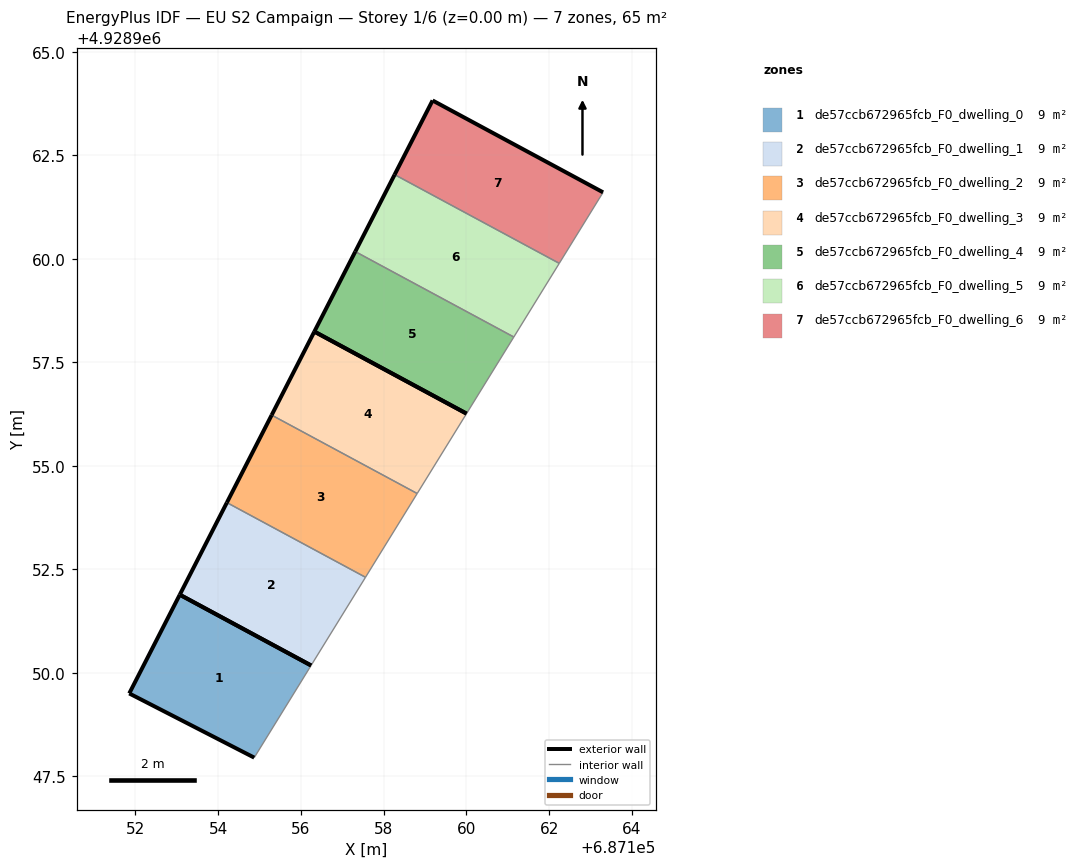
=== STOREY PLAN SPEC (per zone: floor XY polygon, exterior-wall plan segments, windows/doors) ===
zone 1: de57ccb672965fcb_F0_dwelling_0  (9.3 m²)
  floor: (687154.88, 4928947.95) (687156.25, 4928950.17) (687153.08, 4928951.88) (687151.85, 4928949.50)
  exterior wall: (687154.88, 4928947.95) – (687151.85, 4928949.50)  [3.4 m]
  exterior wall: (687151.85, 4928949.50) – (687153.08, 4928951.88)  [2.7 m]
  exterior wall: (687153.08, 4928951.88) – (687156.25, 4928950.17)  [3.6 m]
  interior walls: 1
zone 2: de57ccb672965fcb_F0_dwelling_1  (9.3 m²)
  floor: (687156.25, 4928950.17) (687157.56, 4928952.30) (687154.21, 4928954.11) (687153.08, 4928951.88)
  exterior wall: (687153.08, 4928951.88) – (687154.21, 4928954.11)  [2.5 m]
  exterior wall: (687156.25, 4928950.17) – (687153.08, 4928951.88)  [3.6 m]
  interior walls: 2
zone 3: de57ccb672965fcb_F0_dwelling_2  (9.3 m²)
  floor: (687157.56, 4928952.30) (687158.81, 4928954.33) (687155.30, 4928956.22) (687154.21, 4928954.11)
  exterior wall: (687154.21, 4928954.11) – (687155.30, 4928956.22)  [2.4 m]
  interior walls: 3
zone 4: de57ccb672965fcb_F0_dwelling_3  (9.3 m²)
  floor: (687158.81, 4928954.33) (687160.01, 4928956.26) (687156.33, 4928958.24) (687155.30, 4928956.22)
  exterior wall: (687155.30, 4928956.22) – (687156.33, 4928958.24)  [2.3 m]
  exterior wall: (687156.33, 4928958.24) – (687160.00, 4928956.26)  [4.2 m]
  interior walls: 2
zone 5: de57ccb672965fcb_F0_dwelling_4  (9.3 m²)
  floor: (687160.01, 4928956.26) (687161.15, 4928958.11) (687157.32, 4928960.17) (687156.33, 4928958.24)
  exterior wall: (687156.33, 4928958.24) – (687157.32, 4928960.17)  [2.2 m]
  exterior wall: (687160.00, 4928956.26) – (687156.33, 4928958.24)  [4.2 m]
  interior walls: 2
zone 6: de57ccb672965fcb_F0_dwelling_5  (9.3 m²)
  floor: (687161.15, 4928958.11) (687162.25, 4928959.89) (687158.27, 4928962.04) (687157.32, 4928960.17)
  exterior wall: (687157.32, 4928960.17) – (687158.27, 4928962.04)  [2.1 m]
  interior walls: 3
zone 7: de57ccb672965fcb_F0_dwelling_6  (9.3 m²)
  floor: (687162.25, 4928959.89) (687163.31, 4928961.61) (687159.19, 4928963.83) (687158.27, 4928962.04)
  exterior wall: (687158.27, 4928962.04) – (687159.19, 4928963.83)  [2.0 m]
  exterior wall: (687159.19, 4928963.83) – (687163.31, 4928961.61)  [4.7 m]
  interior walls: 2

=== DERIVED (storey summary) ===
Building: EU S2 Campaign
Storey: 1 of 6  (floor level z = 0.00 m)
Storey gross floor area: 64.8 m²
Zones on this storey: 7
  - de57ccb672965fcb_F0_dwelling_0: floor 9.3 m²; exterior wall 9.7 m (29.0 m²); WWR 0.0%
  - de57ccb672965fcb_F0_dwelling_1: floor 9.3 m²; exterior wall 6.1 m (18.3 m²); WWR 0.0%
  - de57ccb672965fcb_F0_dwelling_2: floor 9.3 m²; exterior wall 2.4 m (7.1 m²); WWR 0.0%
  - de57ccb672965fcb_F0_dwelling_3: floor 9.3 m²; exterior wall 6.4 m (19.3 m²); WWR 0.0%
  - de57ccb672965fcb_F0_dwelling_4: floor 9.3 m²; exterior wall 6.3 m (19.0 m²); WWR 0.0%
  - de57ccb672965fcb_F0_dwelling_5: floor 9.3 m²; exterior wall 2.1 m (6.3 m²); WWR 0.0%
  - de57ccb672965fcb_F0_dwelling_6: floor 9.3 m²; exterior wall 6.7 m (20.1 m²); WWR 0.0%
Zone adjacency (shared interzone walls):
  - de57ccb672965fcb_F0_dwelling_1 ↔ de57ccb672965fcb_F0_dwelling_2
  - de57ccb672965fcb_F0_dwelling_2 ↔ de57ccb672965fcb_F0_dwelling_3
  - de57ccb672965fcb_F0_dwelling_4 ↔ de57ccb672965fcb_F0_dwelling_5
  - de57ccb672965fcb_F0_dwelling_5 ↔ de57ccb672965fcb_F0_dwelling_6